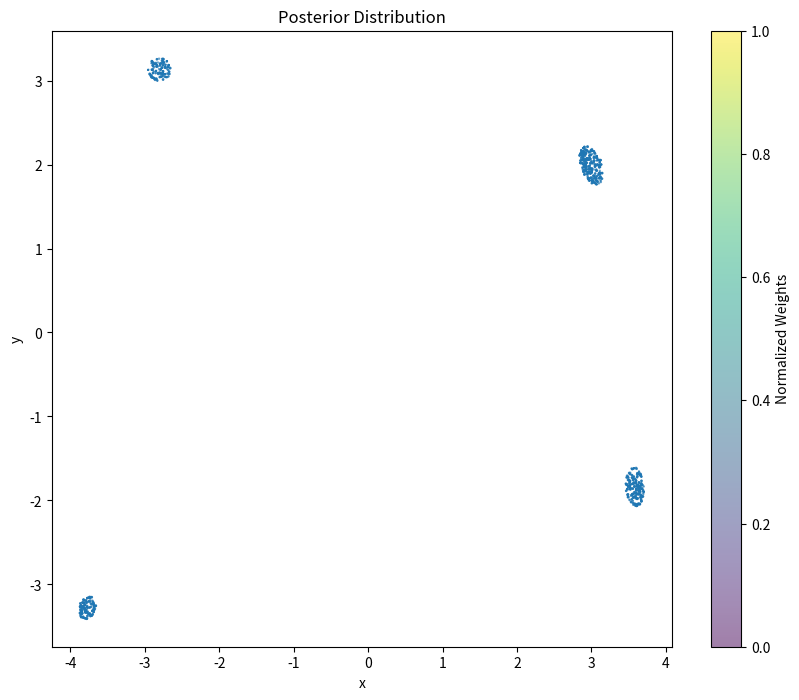

This chart was generated by the following Python code:
import numpy as np
from scipy.special import logsumexp
from scipy.stats import uniform, beta
import tqdm
import scipy.stats
import matplotlib.pyplot as plt

# Define the Himmelblau function
def himmelblau(point):
    x, y = point
    return -((x**2 + y - 11)**2 + (x + y**2 - 7)**2)

# Log likelihood function for the nested sampling algorithm
def log_likelihood(points):
    return np.apply_along_axis(himmelblau, 1, points)

# Nested sampling algorithm
def sample_nested_sampling(log_likelihood, prior, n_live, tol=0.01, n_max_iter=100000):
    # Sample the initial set of live points from the prior
    live_points = np.column_stack((prior.rvs(n_live), prior.rvs(n_live)))
    
    # Get their log likelihoods
    log_L = log_likelihood(live_points)
    if not np.all(np.isfinite(log_L)):
        raise ValueError("Non-finite log likelihood for some points.")

    # Set up some book-keeping
    log_tol = np.log(tol)

    log_X = [0,]

    dead_points = []
    dead_points_log_L = []

    n_eval = live_points.shape[0]
    drain_live_points = False
    i = 0
    progress = tqdm.tqdm()
    while i < n_max_iter:
        # Find the live point with the lowest likelihood
        idx = np.argmin(log_L)
        # Call the likelihood at this point L^*
        log_L_star = log_L[idx]

        # This lowest likelihood point becomes a dead point
        dead_points.append(live_points[idx])
        dead_points_log_L.append(log_L_star)

        # Estimate the shrinkage of the likelihood volume when removing the
        # lowest-likelihood point
        log_t = -1 / n_live
        log_X.append(log_X[-1] + log_t)

        # Check for convergence of the evidence estimate
        if i > 4:
            # Compute the volumes and weights
            X = np.exp(np.array(log_X))
            w = 0.5 * (X[:-2] - X[2:])
            # Estimate Z = \sum_i w_i L^*_i
            log_Z = logsumexp(np.array(dead_points_log_L[:-1]), b=w)
            # Estimate the error on Z as the mean of the likelihoods of the
            # live points times the current likelihood volume
            # \Delta Z = X_i \frac{1}{n_{live}}\sum_j L_j
            log_mean_L = logsumexp(log_L, b=1/n_live)
            log_Delta_Z = log_mean_L + log_X[-1]
            # If the estimated error is less than the tolerance, stop sampling
            # new live points for the dead points that get removed
            if log_Delta_Z - log_Z < log_tol:
                drain_live_points = True
                live_points = np.delete(live_points, idx, axis=0)
                log_L = np.delete(log_L, idx)
                if len(log_L) == 0:
                    break

            progress.set_postfix({"log_Z": log_Z, "n_eval": n_eval, "iter": i})

        # Sample a new live point from the prior with a likelihood higher than
        # L^*
        while not drain_live_points:
            # Sampling from the whole prior is very inefficient, in practice
            # there are more sophisticated sampling schemes
            new_point = np.column_stack((prior.rvs(1), prior.rvs(1))).squeeze()
            log_L_new = log_likelihood(new_point[np.newaxis, :])[0]  # Ensure it's 2D for the likelihood function
            n_eval += 1
            if np.isfinite(log_L_new) and log_L_new > log_L_star:
                live_points[idx] = new_point
                log_L[idx] = log_L_new
                break

        i += 1

    # Because the estimate of the volumes is stochastic, we can sample many of 
    # them to get the uncertainty on our evidence estimate
    dead_points = np.array(dead_points)
    dead_points_log_L = np.array(dead_points_log_L)
    n_sample = 100
    t_sample = beta(n_live, 1).rvs((n_sample, len(dead_points_log_L)))
    log_X_sample = np.insert(np.cumsum(np.log(t_sample), axis=1), 0, 0, axis=1)
    X_sample = np.exp(log_X_sample)
    w_sample = 0.5 * (X_sample[:, :-2] - X_sample[:, 2:])
    log_Z = logsumexp(dead_points_log_L[:-1], b=w_sample, axis=1)

    return log_Z, dead_points, w * np.exp(dead_points_log_L)[:-1]

# Define the prior distribution (two-dimensional uniform distribution)
prior = uniform(loc=-4, scale=8)

# Call the nested sampling algorithm with the two-dimensional Himmelblau function
log_Z, dead_points, weights = sample_nested_sampling(
    log_likelihood, prior=prior, n_live=500, tol=1., n_max_iter=10000)


weights_normalized = weights / np.sum(weights)
dead_points = dead_points[:len(weights_normalized)]

print("Dead points shape:", dead_points.shape)
print("Weights shape:", weights_normalized.shape)


plt.figure(figsize=(10, 8))
plt.scatter(dead_points[:, 0], dead_points[:, 1], s=weights_normalized * 1000, alpha=0.5)
plt.title('Posterior Distribution')
plt.xlabel('x')
plt.ylabel('y')
plt.colorbar(label='Normalized Weights')
plt.show()
